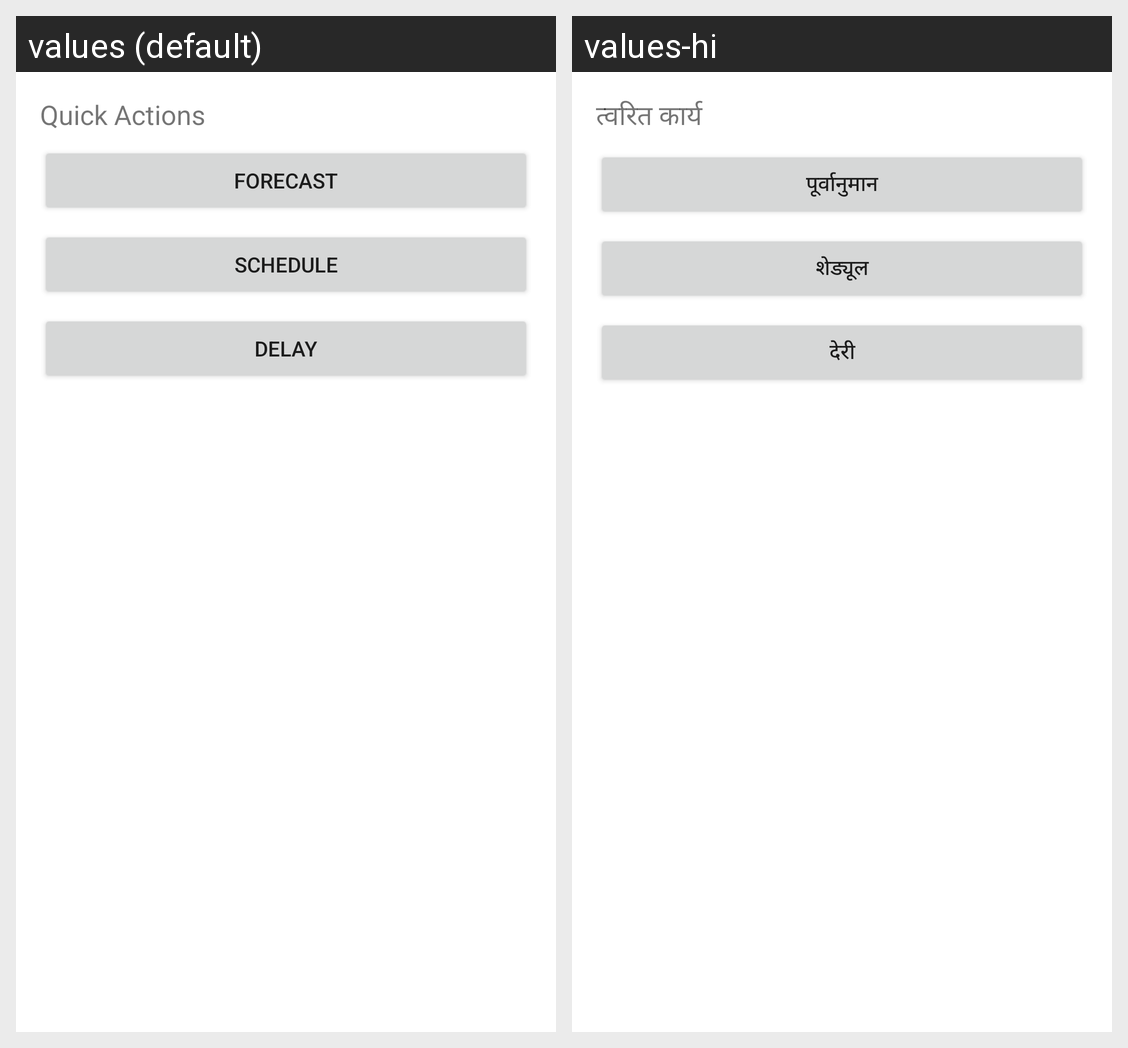

This grid shows one Android layout under two languages. Give, for every string resource on the screen, its name, the default text and each shown locale's text.
Android screen res/layout/bottom_sheet_actions.xml rendered under 2 locales, left to right: values (default), values-hi. Device: Nexus 5 (rendered at 1080×1920; each locale shown at half size, 540×960, under a caption strip naming it); theme Theme.RailOptima.
Strings drawn on this screen, with the default value and each locale's value (text and hints the layout hard-codes, and strings that could not be matched under every locale, appear in the picture but are not listed):

quick_actions
  values: Quick Actions
  values-hi: त्वरित कार्य

forecast
  values: Forecast
  values-hi: पूर्वानुमान

schedule
  values: Schedule
  values-hi: शेड्यूल

delay
  values: Delay
  values-hi: देरी
